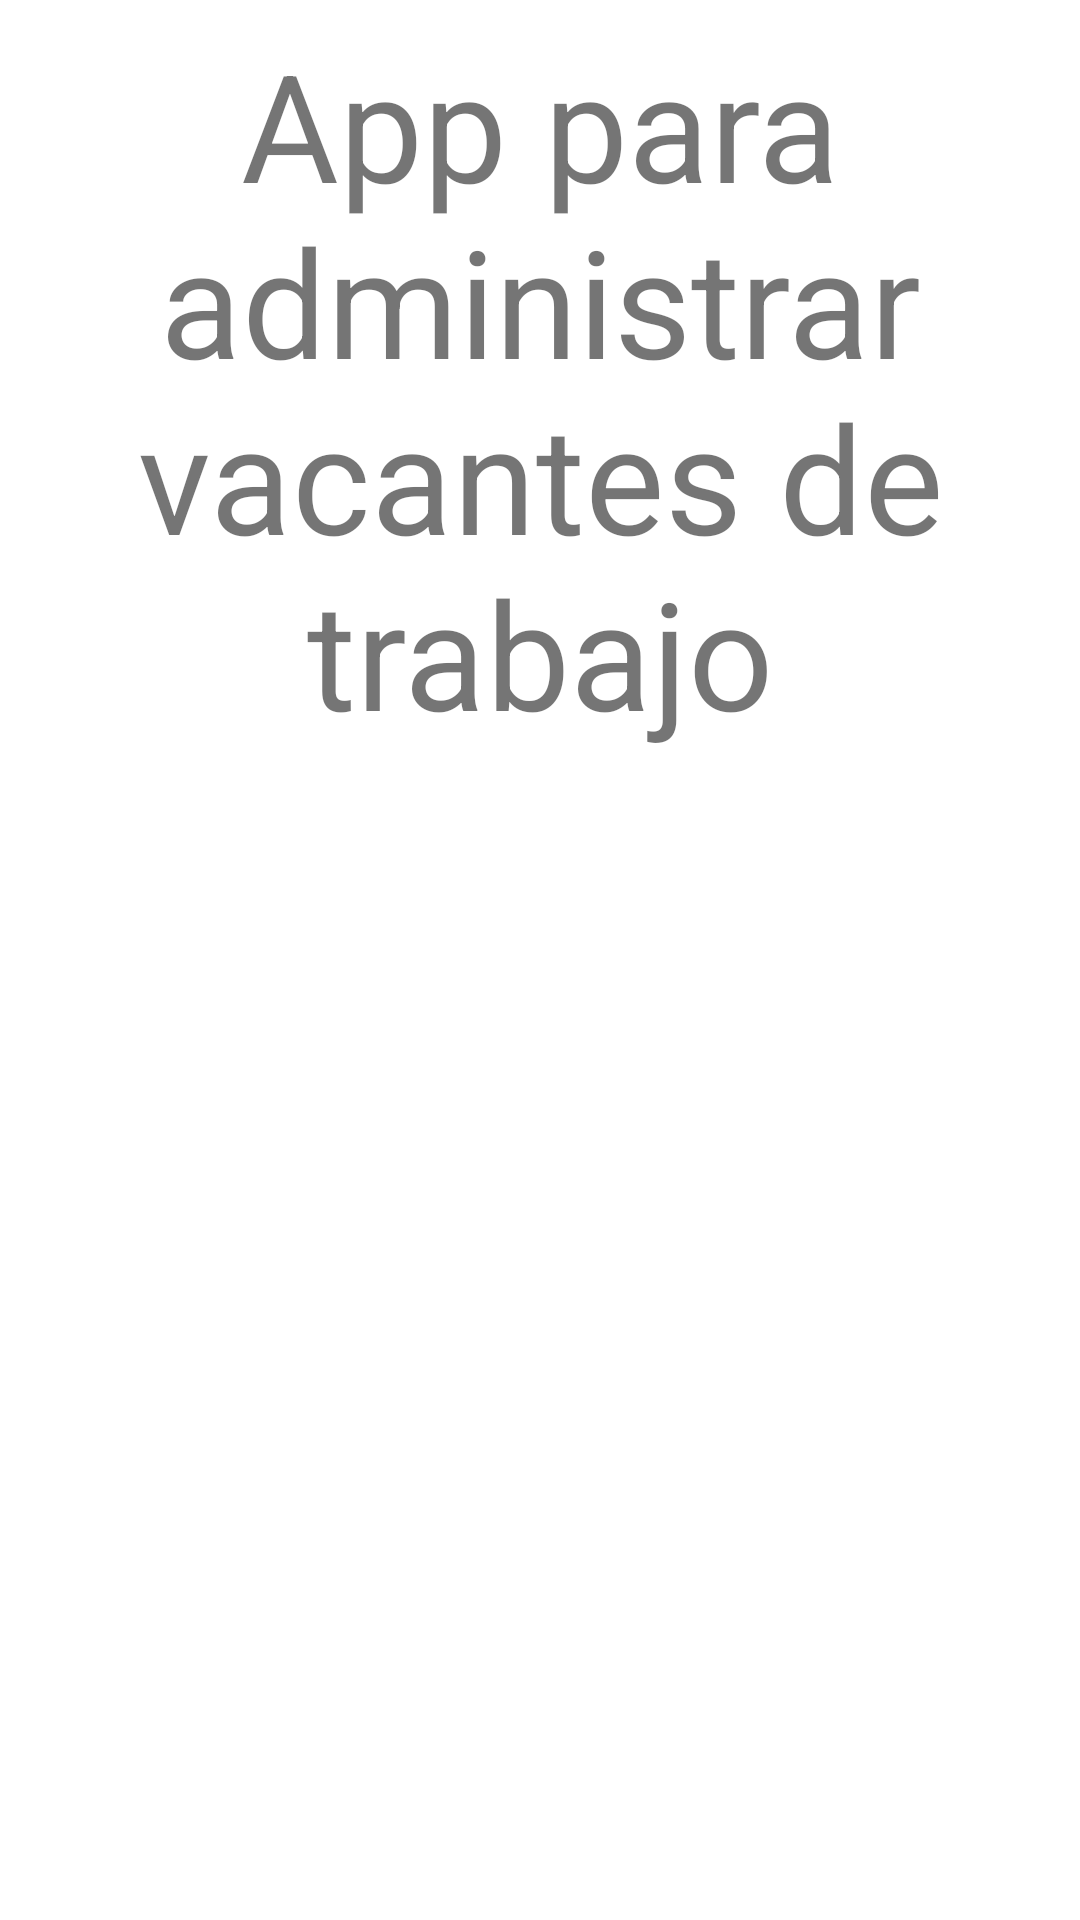

Android layout source for this screen:
<!-- AndroidManifest.xml: application theme Theme.MyJobs -->
<!-- res/layout/activity_start.xml -->
<?xml version="1.0" encoding="utf-8"?>
<androidx.constraintlayout.widget.ConstraintLayout xmlns:android="http://schemas.android.com/apk/res/android"
    xmlns:app="http://schemas.android.com/apk/res-auto"
    xmlns:tools="http://schemas.android.com/tools"
    android:layout_width="match_parent"
    android:layout_height="match_parent"
    android:padding="8dp"
    tools:context=".ui.StartActivity">

    <Button
        android:id="@+id/botonIniciarSesionNormal"
        style="@style/MyButton"
        android:layout_width="wrap_content"
        android:layout_height="wrap_content"
        android:text="Iniciar Sesion"
        android:textAllCaps="false"
        app:layout_constraintEnd_toEndOf="parent"
        app:layout_constraintStart_toStartOf="parent"
        app:layout_constraintTop_toBottomOf="@+id/botonIniciarSesionComoAdmin" />

    <Button
        android:id="@+id/botonIniciarSesionComoAdmin"
        style="@style/MyButton"
        android:layout_width="wrap_content"
        android:layout_height="wrap_content"
        android:layout_marginTop="100dp"
        android:text="Iniciar sesion como administrador"
        android:textAllCaps="false"
        app:layout_constraintEnd_toEndOf="parent"
        app:layout_constraintStart_toStartOf="parent"
        app:layout_constraintTop_toBottomOf="@+id/textView" />

    <TextView
        android:id="@+id/textView"
        android:layout_width="wrap_content"
        android:layout_height="wrap_content"
        android:text="App para administrar vacantes de trabajo"
        android:textAlignment="center"
        android:textSize="50sp"
        app:layout_constraintEnd_toEndOf="parent"
        app:layout_constraintStart_toStartOf="parent"
        app:layout_constraintTop_toTopOf="parent" />


</androidx.constraintlayout.widget.ConstraintLayout>
<!-- resources referenced by this layout -->
<resources>
  <style name="MyButton" parent="Widget.MaterialComponents.Button">
          <item name="cornerRadius">16dp</item>
          <item name="elevation">0dp</item>
      </style>
  <style name="Theme.MyJobs" parent="Theme.MaterialComponents.Light.NoActionBar">
          
          <item name="colorPrimary">@color/colorPrimary</item>
          <item name="colorPrimaryVariant">@color/purple_700</item>
          <item name="colorOnPrimary">@color/colorOnPrimary</item>
          
          <item name="colorSecondary">@color/colorSecondary</item>
          <item name="colorSecondaryVariant">@color/colorSecondaryVariant</item>
          <item name="colorOnSecondary">@color/colorOnSecondary</item>
          
          <item name="android:statusBarColor">?attr/colorPrimaryVariant</item>
          
      </style>
  <color name="colorPrimary">@color/purple_500</color>
  <color name="purple_700">#FF3700B3</color>
  <color name="colorOnPrimary">@color/white</color>
  <color name="colorSecondary">@color/teal_200</color>
  <color name="colorSecondaryVariant">@color/teal_700</color>
  <color name="colorOnSecondary">@color/black</color>
  <color name="purple_500">#FF6200EE</color>
  <color name="white">#FFFFFFFF</color>
  <color name="teal_200">#FF03DAC5</color>
  <color name="teal_700">#FF018786</color>
  <color name="black">#FF000000</color>
</resources>
